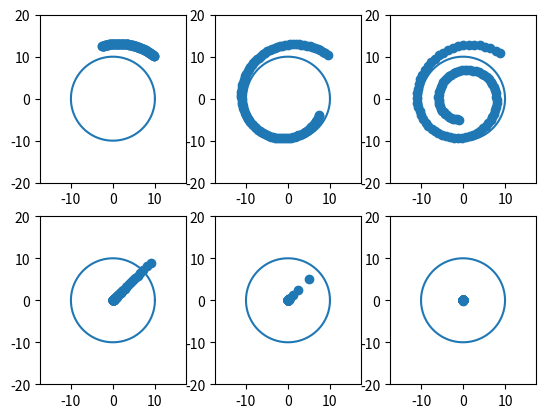

The matplotlib source for this figure:
import matplotlib.pyplot as plt
import numpy as np

class loss_fn(object):
    def __init__(self,x,y):
        self.x = x
        self.y = y
    def forward(self):
        loss_x = 0.5*self.x**2 + 10*self.x*self.y
        loss_y = 0.5*self.y**2 - 10*self.x*self.y
        return (loss_x, loss_y)
    def backward(self):
        dldx = self.x + 10*self.y
        dldy = self.y - 10*self.x
        return (dldx, dldy)

def sgd(lr, lf):
    lf.x += -lr * lf.backward()[0]
    lf.y += -lr * lf.backward()[1]

def get_sym_adj():
    d2ldx2 = 1
    d2ldxdy = 10
    d2ldydx = -10
    d2ldy2 = 1
    h = np.matrix([[d2ldx2, d2ldxdy], [d2ldydx, d2ldy2]])
    h_t = h.transpose()
    a_t = (h_t-h)/2
    return a_t

def sga(lr, lf):
    grad = np.asmatrix(lf.backward()).transpose()
    adjusted_grad = grad + get_sym_adj()*grad
    #print(adjusted_grad)
    lf.x += -lr * adjusted_grad[0,0]
    lf.y += -lr * adjusted_grad[1,0]


def test1(lr, pos):
    x, y = 10, 10
    lf = loss_fn(x, y)
    xs = list()
    ys = list()

    for _ in range(100):  
        sgd(lr, lf)
        print('x:{}, y:{}, loss:{}'.format(lf.x, lf.y, lf.forward()))
        #draw_point(lf.x,lf.y)
        xs.append(lf.x)
        ys.append(lf.y)

    plt.subplot(2,3,pos)
    plt.scatter(xs,ys)
    theta = np.arange(0, 2*np.pi, 0.01)
    plt.plot(x * np.cos(theta), x * np.sin(theta))
    plt.axis("equal")
    plt.axis([-2*x, 2*x, -2*x, 2*x])
    return (xs,ys)

def test2(lr, pos):
    x, y = 10, 10
    lf = loss_fn(x, y)
    xs = list()
    ys = list()
    for _ in range(100):
        sga(lr, lf)
        print('x:{}, y:{}, loss:{}'.format(lf.x, lf.y, lf.forward()))
        xs.append(lf.x)
        ys.append(lf.y)

    plt.subplot(2,3,pos)
    plt.scatter(xs,ys)
    theta = np.arange(0, 2*np.pi, 0.01)
    plt.plot(x * np.cos(theta), x * np.sin(theta))
    plt.axis("equal")
    plt.axis([-2*x, 2*x, -2*x, 2*x])
    return (xs,ys)

if __name__ == "__main__":
    lrs = (0.001, 0.005, 0.01)
    for i in range(3):
        test1(lrs[i], i+1)
        test2(lrs[i], i+4)
    plt.show()

